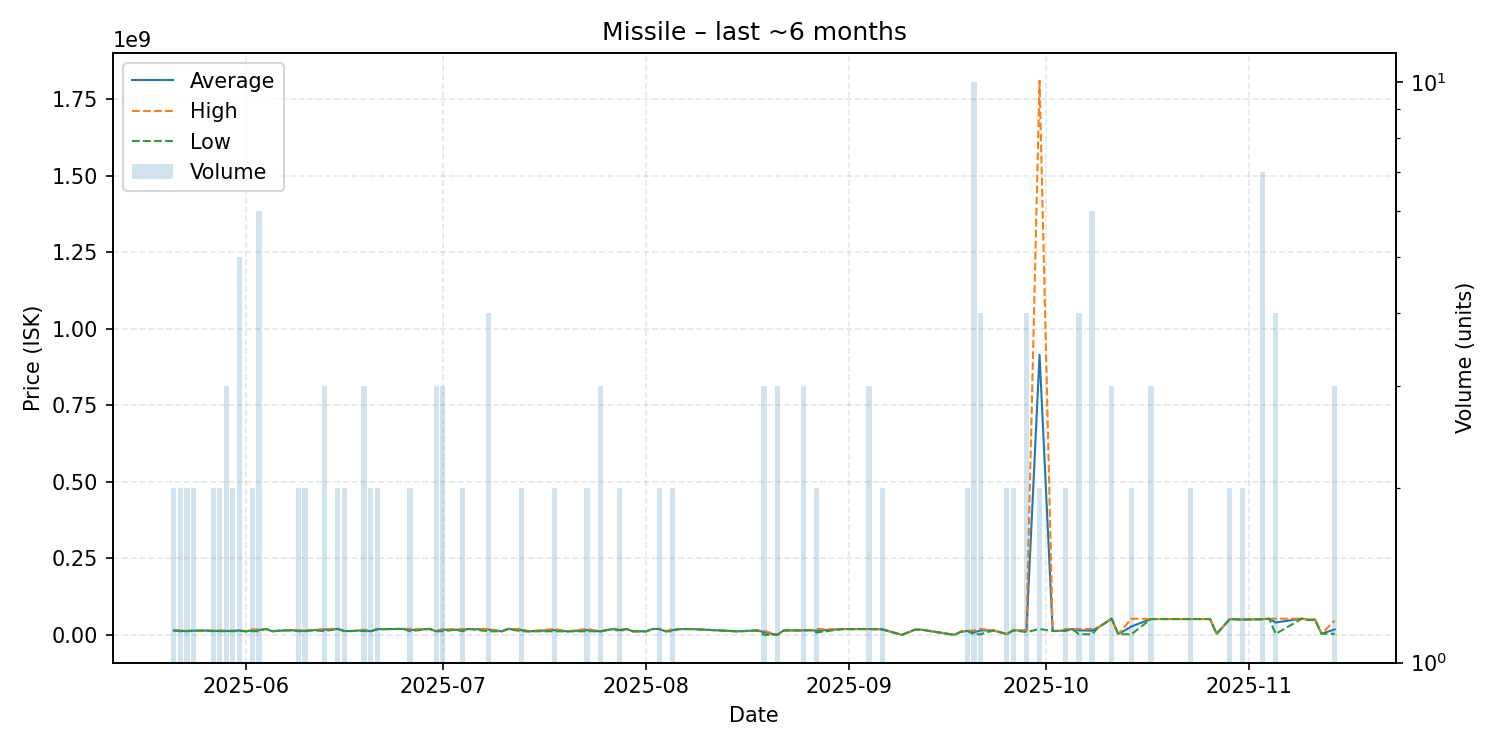

The data file committed next to this chart (first rows):
date, average, highest, lowest, order_count, volume
2025-05-21, 14500000, 14500000, 14500000, 2, 2
2025-05-22, 13030000, 14490000, 11570000, 2, 2
2025-05-23, 12565000, 13570000, 11560000, 2, 2
2025-05-24, 13570000, 13570000, 13570000, 2, 2
2025-05-26, 14000000, 14000000, 14000000, 1, 1
2025-05-27, 13075000, 14300000, 11850000, 2, 2
2025-05-28, 13075000, 14300000, 11850000, 2, 2
2025-05-29, 12720000, 14470000, 11845000, 3, 3
2025-05-30, 12825000, 13830000, 11820000, 2, 2
2025-05-31, 14296000, 14500000, 13000000, 5, 5
2025-06-01, 11830000, 11830000, 11830000, 1, 1
2025-06-02, 14865000, 17900000, 11830000, 2, 2
2025-06-03, 15926667, 18000000, 11830000, 4, 6
2025-06-04, 19400000, 19400000, 19400000, 1, 1
2025-06-05, 11820000, 11820000, 11820000, 1, 1
2025-06-07, 14830000, 14830000, 14830000, 1, 1
2025-06-08, 14990000, 14990000, 14990000, 1, 1
2025-06-09, 13410000, 15000000, 11820000, 2, 2
2025-06-10, 13270000, 14990000, 11550000, 2, 2
2025-06-11, 15000000, 15000000, 15000000, 1, 1
2025-06-13, 17183333, 19525000, 12500000, 3, 3
2025-06-15, 19480000, 19560000, 19400000, 2, 2
2025-06-16, 12500000, 12500000, 12500000, 2, 2
2025-06-17, 12500000, 12500000, 12500000, 1, 1
2025-06-19, 15400000, 16850000, 12500000, 3, 3
2025-06-20, 11560000, 11560000, 11560000, 1, 2
2025-06-21, 18780000, 19560000, 18000000, 2, 2
2025-06-22, 18900000, 18900000, 18900000, 1, 1
2025-06-23, 19000000, 19000000, 19000000, 1, 1
2025-06-25, 19540000, 19540000, 19540000, 1, 1
2025-06-26, 15565000, 19540000, 11590000, 2, 2
2025-06-29, 19520000, 19520000, 19520000, 1, 1
2025-06-30, 11713333, 11720000, 11710000, 3, 3
2025-07-01, 16770000, 19300000, 11710000, 3, 3
2025-07-03, 17000000, 17000000, 17000000, 1, 1
2025-07-04, 15410000, 19260000, 11560000, 2, 2
2025-07-05, 19280000, 19280000, 19280000, 1, 1
2025-07-08, 17357500, 19290000, 11560000, 4, 4
2025-07-10, 11570000, 11570000, 11570000, 1, 1
2025-07-11, 19530000, 19530000, 19530000, 1, 1
2025-07-13, 15550000, 19540000, 11560000, 2, 2
2025-07-14, 11560000, 11560000, 11560000, 1, 1
2025-07-18, 15530000, 19500000, 11560000, 2, 2
2025-07-20, 11560000, 11560000, 11560000, 1, 1
2025-07-23, 15550000, 19540000, 11560000, 2, 2
2025-07-25, 11563333, 11570000, 11560000, 2, 3
2025-07-27, 19390000, 19390000, 19390000, 1, 1
2025-07-28, 15475000, 19390000, 11560000, 2, 2
2025-07-29, 19400000, 19400000, 19400000, 1, 1
2025-07-30, 11580000, 11580000, 11580000, 1, 1
2025-08-01, 11590000, 11590000, 11590000, 1, 1
2025-08-02, 19270000, 19270000, 19270000, 1, 1
2025-08-03, 19275000, 19280000, 19270000, 2, 2
2025-08-04, 11590000, 11590000, 11590000, 1, 1
2025-08-05, 15290000, 19000000, 11580000, 2, 2
2025-08-06, 18990000, 18990000, 18990000, 1, 1
2025-08-08, 18980000, 18980000, 18980000, 1, 1
2025-08-15, 11580000, 11580000, 11580000, 1, 1
2025-08-18, 14480000, 14480000, 14480000, 1, 1
2025-08-19, 8730600, 13035000, 121800, 3, 3
... 51 more rows
